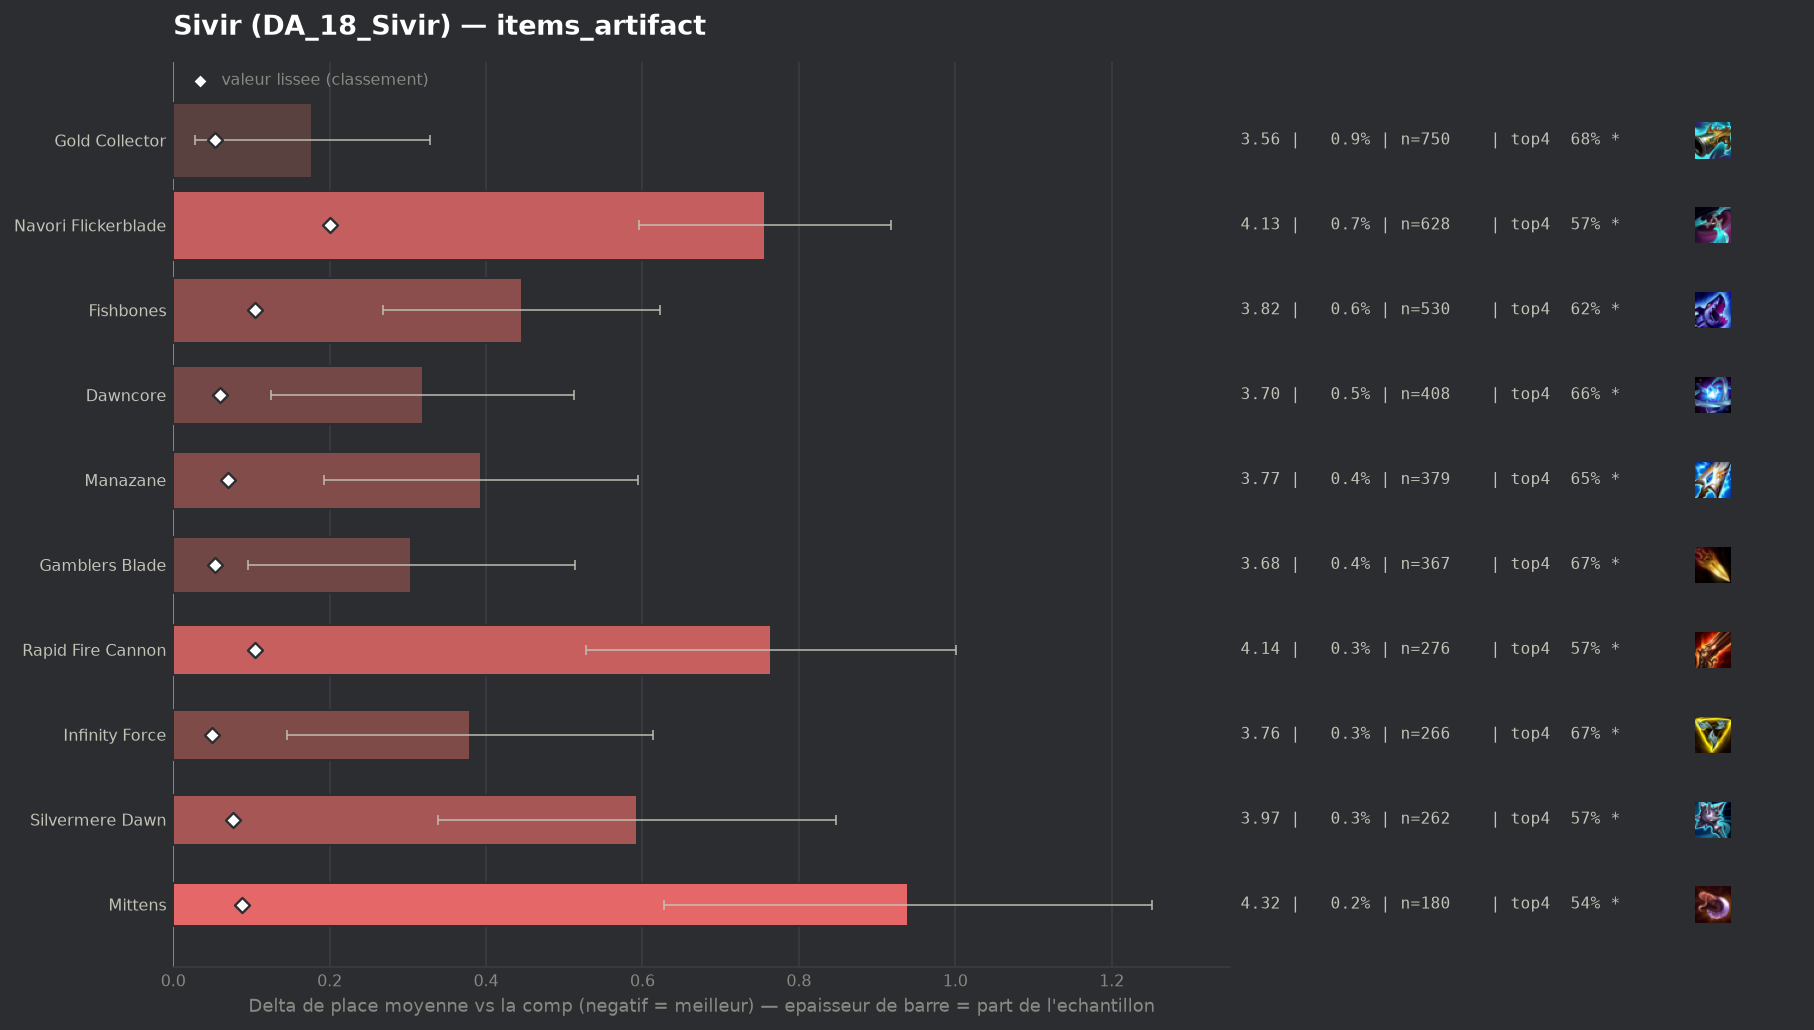

Values plotted in this chart, from the file beside it:
group, label, n, share, avg_place, shrunk_avg, score, d_avg, d_avg_pess, impact, d_top4, win, top2, top4, sd, z, p, significant
, Wits End, 76, 0.0008709, 3.75, 3.392, 0.016, 0.373, 0.0, -0.0, -0.128, 0.1711, 0.3421, 0.5921, 2.001, 1.63, 0.1042, False
, Artifact Talisman Of Ascension, 52, 0.0005959, 3.923, 3.393, 0.016, 0.546, 0.021, -0.0, -0.1047, 0.1154, 0.2885, 0.6154, 1.93, 2.04, 0.04134, True
, Ludens Tempest, 71, 0.0008136, 3.915, 3.398, 0.021, 0.539, 0.065, -0.0, -0.1285, 0.1831, 0.2817, 0.5915, 2.033, 2.23, 0.02566, True
, Titanic Hydra, 94, 0.001077, 4.021, 3.41, 0.033, 0.644, 0.226, -0.0, -0.1775, 0.1702, 0.2979, 0.5426, 2.068, 3.02, 0.00253, True
, Statikk Shiv, 122, 0.001398, 4.09, 3.423, 0.047, 0.713, 0.357, -0.0001, -0.1381, 0.0984, 0.2541, 0.582, 2.004, 3.93, 9e-05, True
populaire, Infinity Force, 266, 0.003048, 3.756, 3.427, 0.05, 0.379, 0.145, -0.0002, -0.0547, 0.1391, 0.2895, 0.6654, 1.946, 3.17, 0.00153, True
populaire, Gamblers Blade, 367, 0.004206, 3.681, 3.43, 0.053, 0.304, 0.095, -0.0002, -0.0525, 0.1553, 0.3542, 0.6676, 2.043, 2.85, 0.0044, True
populaire, Gold Collector, 750, 0.008595, 3.555, 3.43, 0.053, 0.178, 0.028, -0.0005, -0.0374, 0.2093, 0.3893, 0.6827, 2.086, 2.33, 0.02006, True
populaire, Dawncore, 408, 0.004676, 3.696, 3.437, 0.06, 0.319, 0.125, -0.0003, -0.0559, 0.1471, 0.3333, 0.6642, 1.993, 3.23, 0.00125, True
populaire, Manazane, 379, 0.004343, 3.77, 3.447, 0.07, 0.394, 0.193, -0.0003, -0.0737, 0.1398, 0.2982, 0.6464, 1.991, 3.84, 0.00012, True
populaire, Silvermere Dawn, 262, 0.003002, 3.969, 3.454, 0.077, 0.593, 0.338, -0.0002, -0.1514, 0.1565, 0.2977, 0.5687, 2.1, 4.56, 1e-05, True
populaire, Mittens, 180, 0.002063, 4.317, 3.465, 0.088, 0.94, 0.628, -0.0002, -0.1757, 0.1056, 0.2278, 0.5444, 2.13, 5.91, 0.0, True
populaire, Fishbones, 530, 0.006074, 3.823, 3.481, 0.104, 0.446, 0.268, -0.0006, -0.0956, 0.1604, 0.3189, 0.6245, 2.077, 4.93, 0.0, True
populaire, Rapid Fire Cannon, 276, 0.003163, 4.141, 3.481, 0.104, 0.764, 0.528, -0.0003, -0.1476, 0.0942, 0.2681, 0.5725, 2.0, 6.34, 0.0, True
populaire, Navori Flickerblade, 628, 0.007197, 4.134, 3.577, 0.2, 0.757, 0.596, -0.0014, -0.1484, 0.1162, 0.2643, 0.5717, 2.053, 9.21, 0.0, True
